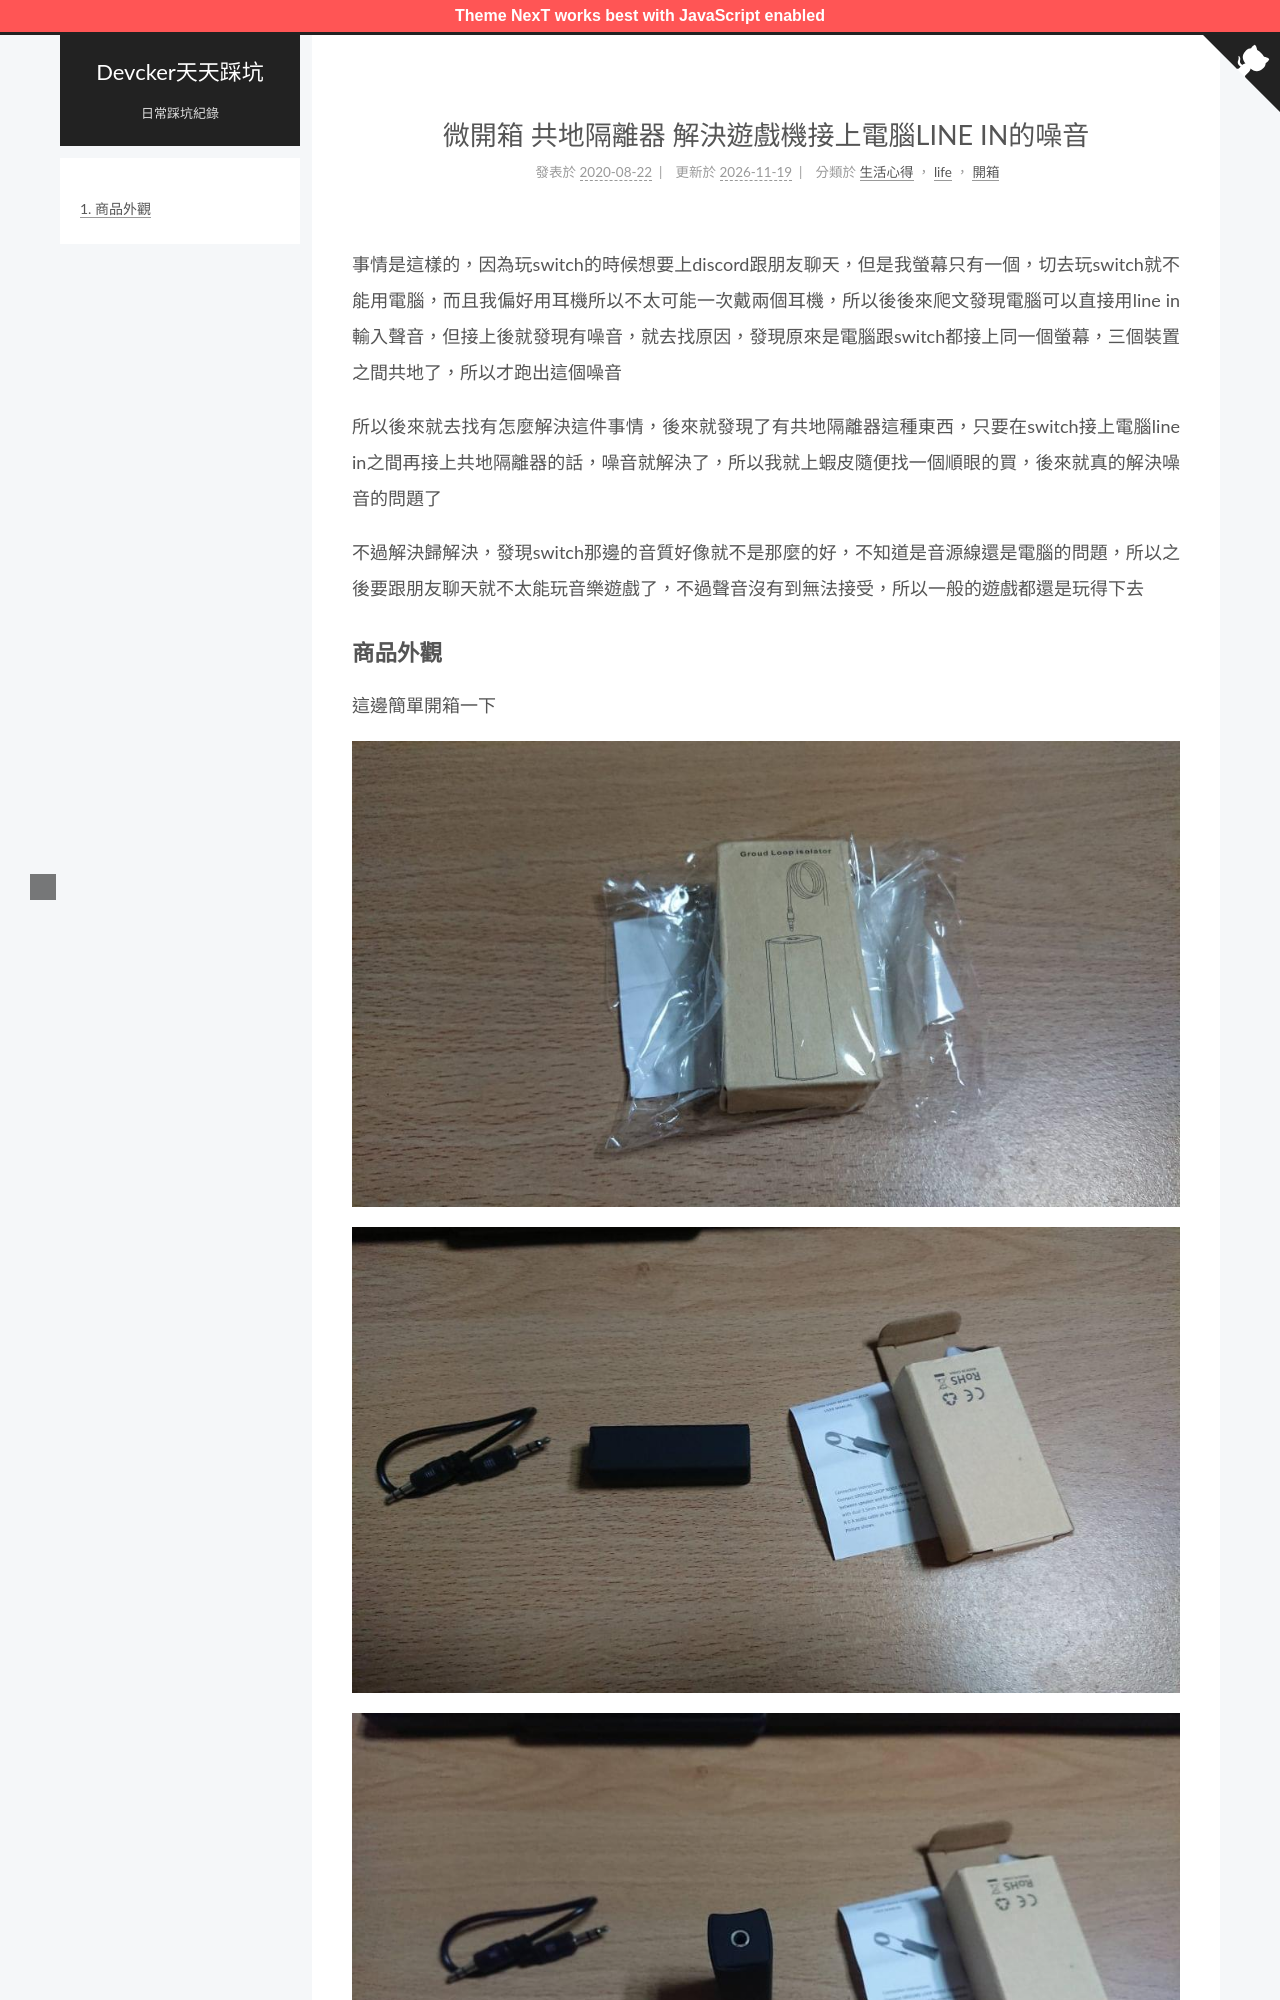

repository: ckaznable/blog.devcker.com · page: common-ground-solution/index.html · generator: jekyll

---
title: 微開箱 共地隔離器 解決遊戲機接上電腦LINE IN的噪音
tags:
  - 開箱
id: '1451'
categories:
  - - 生活心得
  - - life
    - 開箱
comments: false
date: 2020-08-22 10:31:43
---

事情是這樣的，因為玩switch的時候想要上discord跟朋友聊天，但是我螢幕只有一個，切去玩switch就不能用電腦，而且我偏好用耳機所以不太可能一次戴兩個耳機，所以後後來爬文發現電腦可以直接用line in輸入聲音，但接上後就發現有噪音，就去找原因，發現原來是電腦跟switch都接上同一個螢幕，三個裝置之間共地了，所以才跑出這個噪音

所以後來就去找有怎麼解決這件事情，後來就發現了有共地隔離器這種東西，只要在switch接上電腦line in之間再接上共地隔離器的話，噪音就解決了，所以我就上蝦皮隨便找一個順眼的買，後來就真的解決噪音的問題了

不過解決歸解決，發現switch那邊的音質好像就不是那麼的好，不知道是音源線還是電腦的問題，所以之後要跟朋友聊天就不太能玩音樂遊戲了，不過聲音沒有到無法接受，所以一般的遊戲都還是玩得下去
